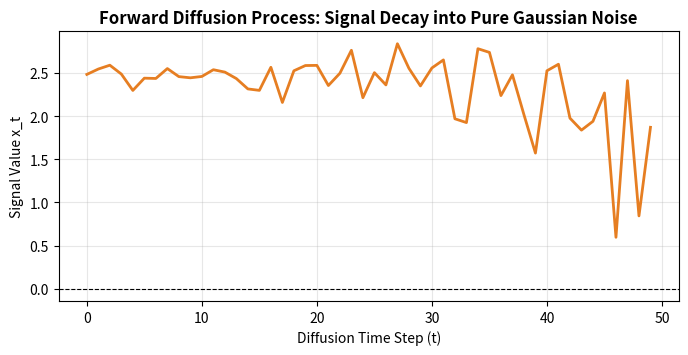

Write Python code to recreate this figure.
import numpy as np
import matplotlib.pyplot as plt

# Simulate forward diffusion on a synthetic 1D signal
T = 50
beta = np.linspace(0.0001, 0.02, T)
alpha = 1.0 - beta
alpha_bar = np.cumprod(alpha)

x_0 = np.array([2.5])  # Clean signal

noisy_trajectory = []
for t in range(T):
    noise = np.random.normal(0, 1)
    x_t = np.sqrt(alpha_bar[t]) * x_0 + np.sqrt(1 - alpha_bar[t]) * noise
    noisy_trajectory.append(float(x_t[0]))

plt.figure(figsize=(8, 3.5), dpi=100)
plt.plot(noisy_trajectory, color='#e67e22', lw=2)
plt.axhline(0, color='black', ls='--', lw=0.8)
plt.title("Forward Diffusion Process: Signal Decay into Pure Gaussian Noise", fontweight='bold')
plt.xlabel("Diffusion Time Step (t)")
plt.ylabel("Signal Value x_t")
plt.grid(True, alpha=0.3)
plt.show()

# Exercise Solution
# Answer: CFG blends unconditional noise prediction eps_uncond with text-conditioned prediction eps_cond:
# eps = eps_uncond + s * (eps_cond - eps_uncond). Tuning scale s controls prompt fidelity vs image diversity!
